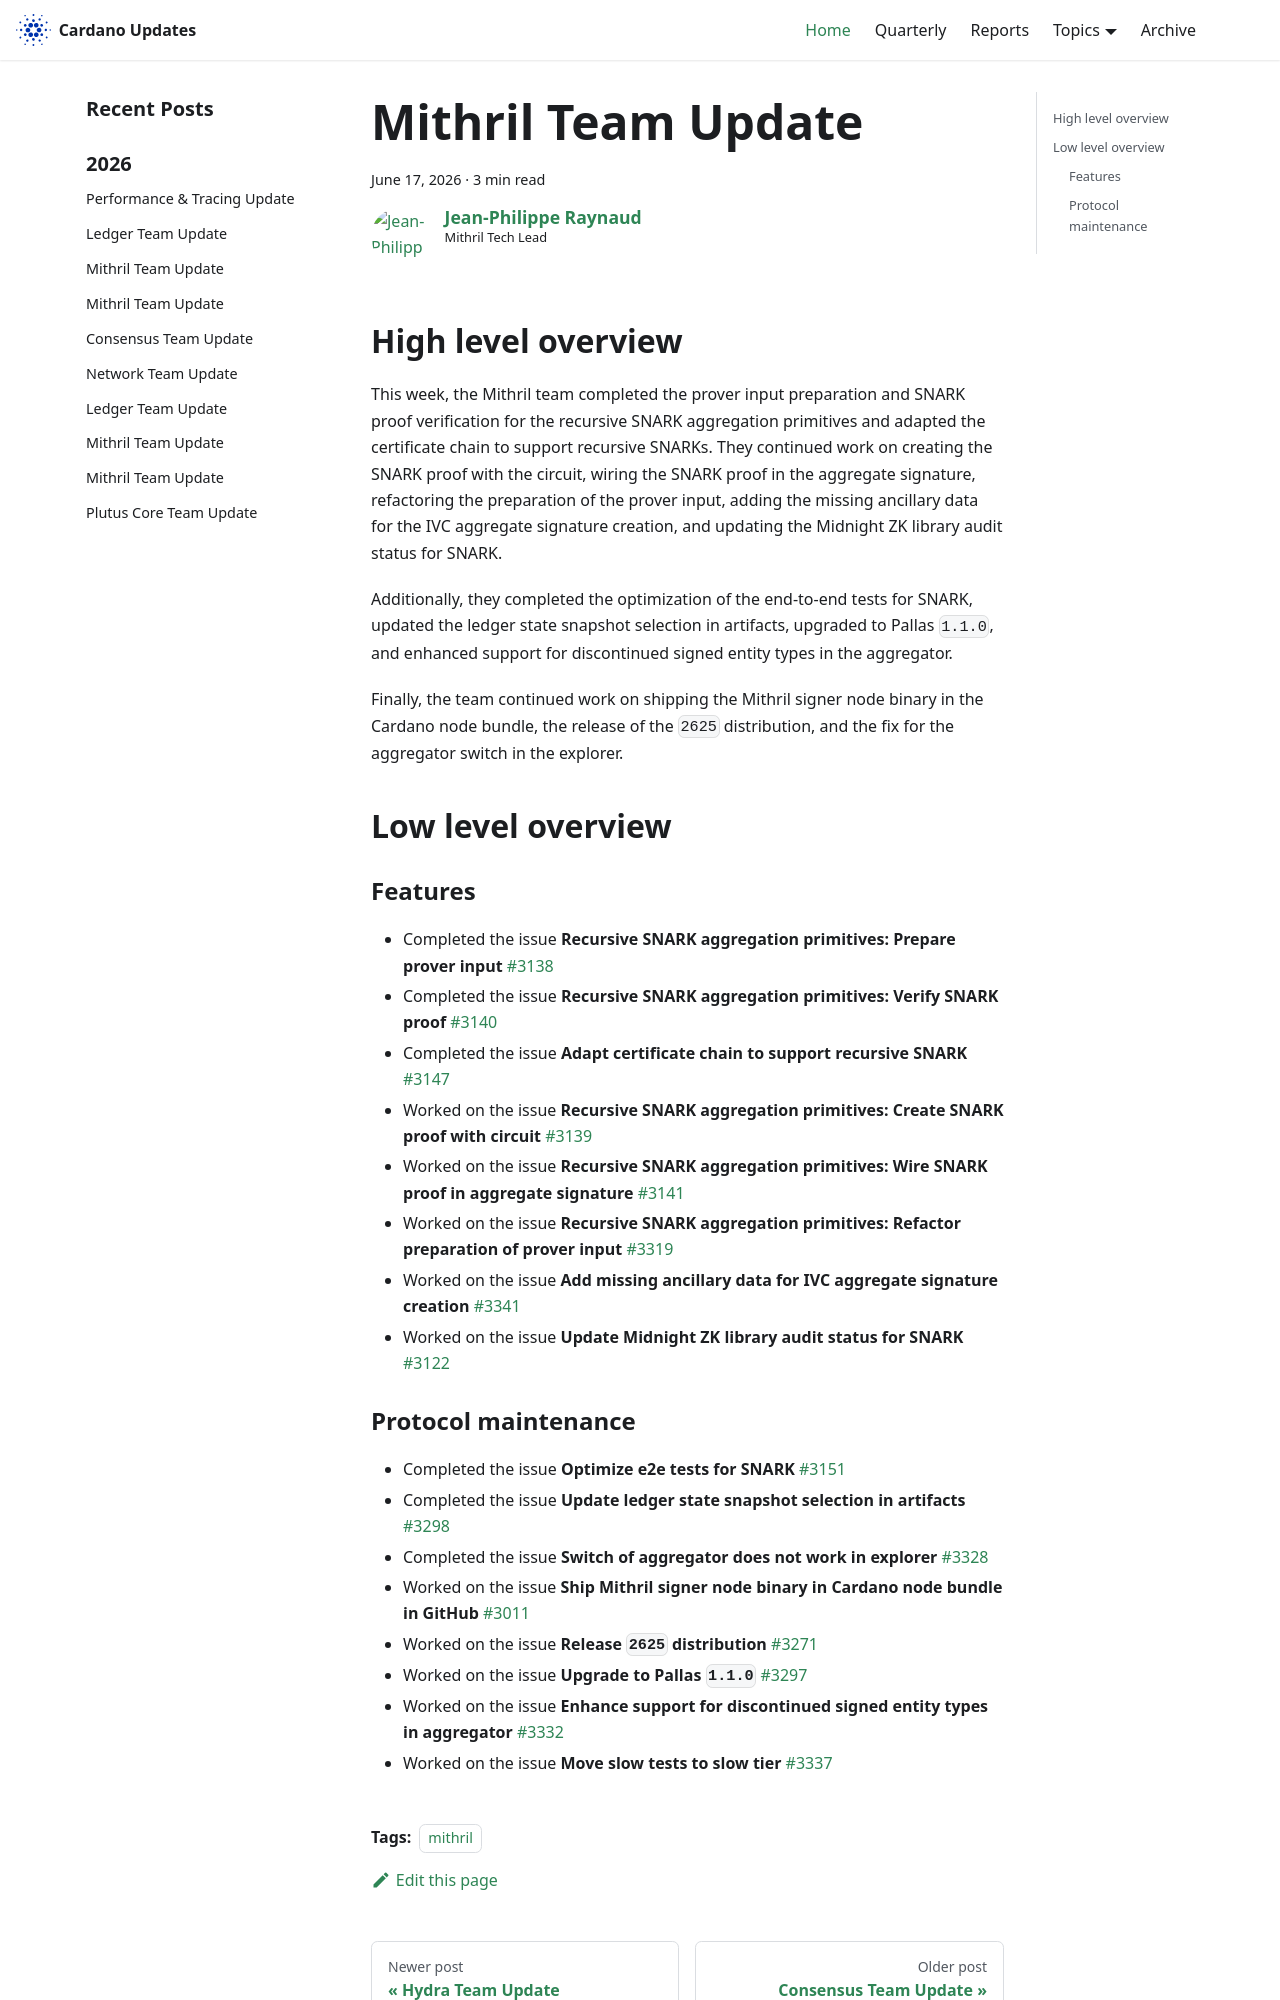

repository: IntersectMBO/cardano-updates · page: 2026-06-17-mithril/index.html · generator: docusaurus

---
title: Mithril Team Update
slug: 2026-06-17-mithril
authors: jpraynaud
tags: [mithril]
hide_table_of_contents: false
---

## High level overview

This week, the Mithril team completed the prover input preparation and SNARK proof verification for the recursive SNARK aggregation primitives and adapted the certificate chain to support recursive SNARKs. They continued work on creating the SNARK proof with the circuit, wiring the SNARK proof in the aggregate signature, refactoring the preparation of the prover input, adding the missing ancillary data for the IVC aggregate signature creation, and updating the Midnight ZK library audit status for SNARK.

Additionally, they completed the optimization of the end-to-end tests for SNARK, updated the ledger state snapshot selection in artifacts, upgraded to Pallas `1.1.0`, and enhanced support for discontinued signed entity types in the aggregator.

Finally, the team continued work on shipping the Mithril signer node binary in the Cardano node bundle, the release of the `2625` distribution, and the fix for the aggregator switch in the explorer.

## Low level overview

### Features

- Completed the issue **Recursive SNARK aggregation primitives: Prepare prover input** [#3138](https://github.com/input-output-hk/mithril/issues/3138)
- Completed the issue **Recursive SNARK aggregation primitives: Verify SNARK proof** [#3140](https://github.com/input-output-hk/mithril/issues/3140)
- Completed the issue **Adapt certificate chain to support recursive SNARK** [#3147](https://github.com/input-output-hk/mithril/issues/3147)
- Worked on the issue **Recursive SNARK aggregation primitives: Create SNARK proof with circuit** [#3139](https://github.com/input-output-hk/mithril/issues/3139)
- Worked on the issue **Recursive SNARK aggregation primitives: Wire SNARK proof in aggregate signature** [#3141](https://github.com/input-output-hk/mithril/issues/3141)
- Worked on the issue **Recursive SNARK aggregation primitives: Refactor preparation of prover input** [#3319](https://github.com/input-output-hk/mithril/issues/3319)
- Worked on the issue **Add missing ancillary data for IVC aggregate signature creation** [#3341](https://github.com/input-output-hk/mithril/issues/3341)
- Worked on the issue **Update Midnight ZK library audit status for SNARK** [#3122](https://github.com/input-output-hk/mithril/issues/3122)
